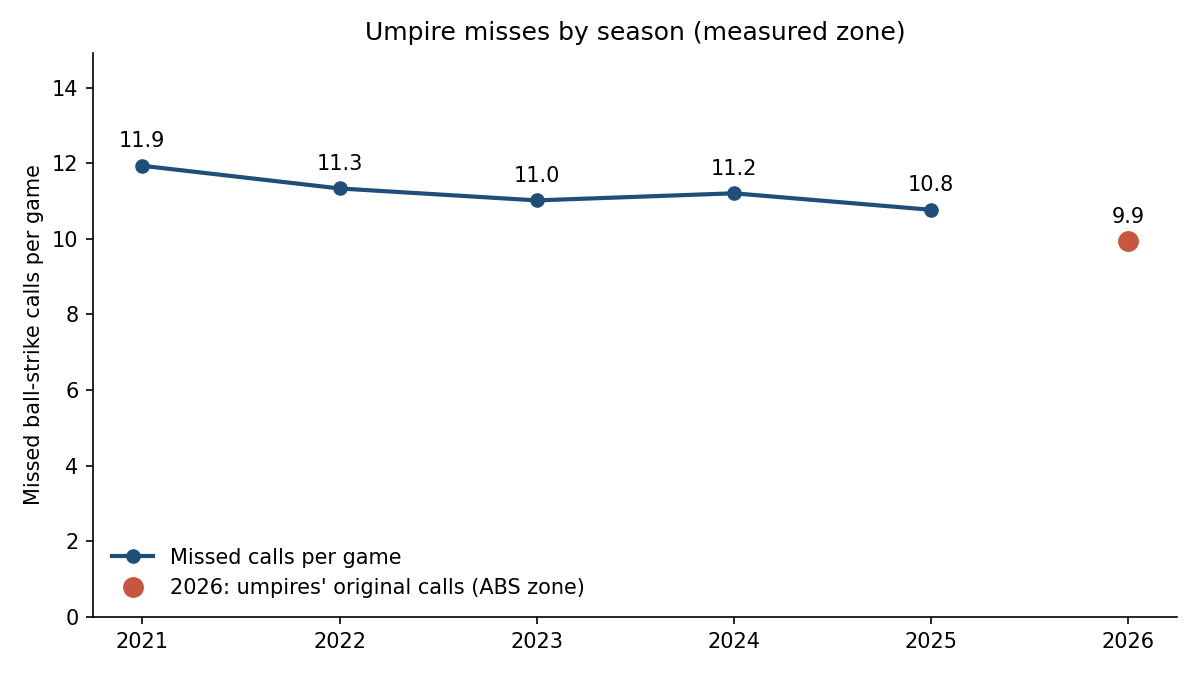

Data behind this chart, as committed beside it:
season, pitches, games, accuracy, missed_per_game, close_accuracy, strike_rate, in_zone_share, sz_top_in, sz_bot_in, restored
2021, 370554, 2427, 0.9218, 11.93, 0.7098, 0.3145, 0.2975, 40.45, 19.01, 
2022, 366941, 2429, 0.925, 11.33, 0.7165, 0.3156, 0.3033, 40.55, 19.19, 
2023, 374385, 2430, 0.9285, 11.02, 0.7311, 0.3149, 0.3075, 40.3, 19.12, 
2024, 366873, 2429, 0.9258, 11.21, 0.7227, 0.3166, 0.3084, 40.88, 19.21, 
2025, 368845, 2430, 0.929, 10.77, 0.7299, 0.3133, 0.3225, 41.23, 19.26, 
2026, 371385, 2429, 0.935, 9.936, 0.7295, 0.3086, 0.3039, 38.57, 19.47, 5686
